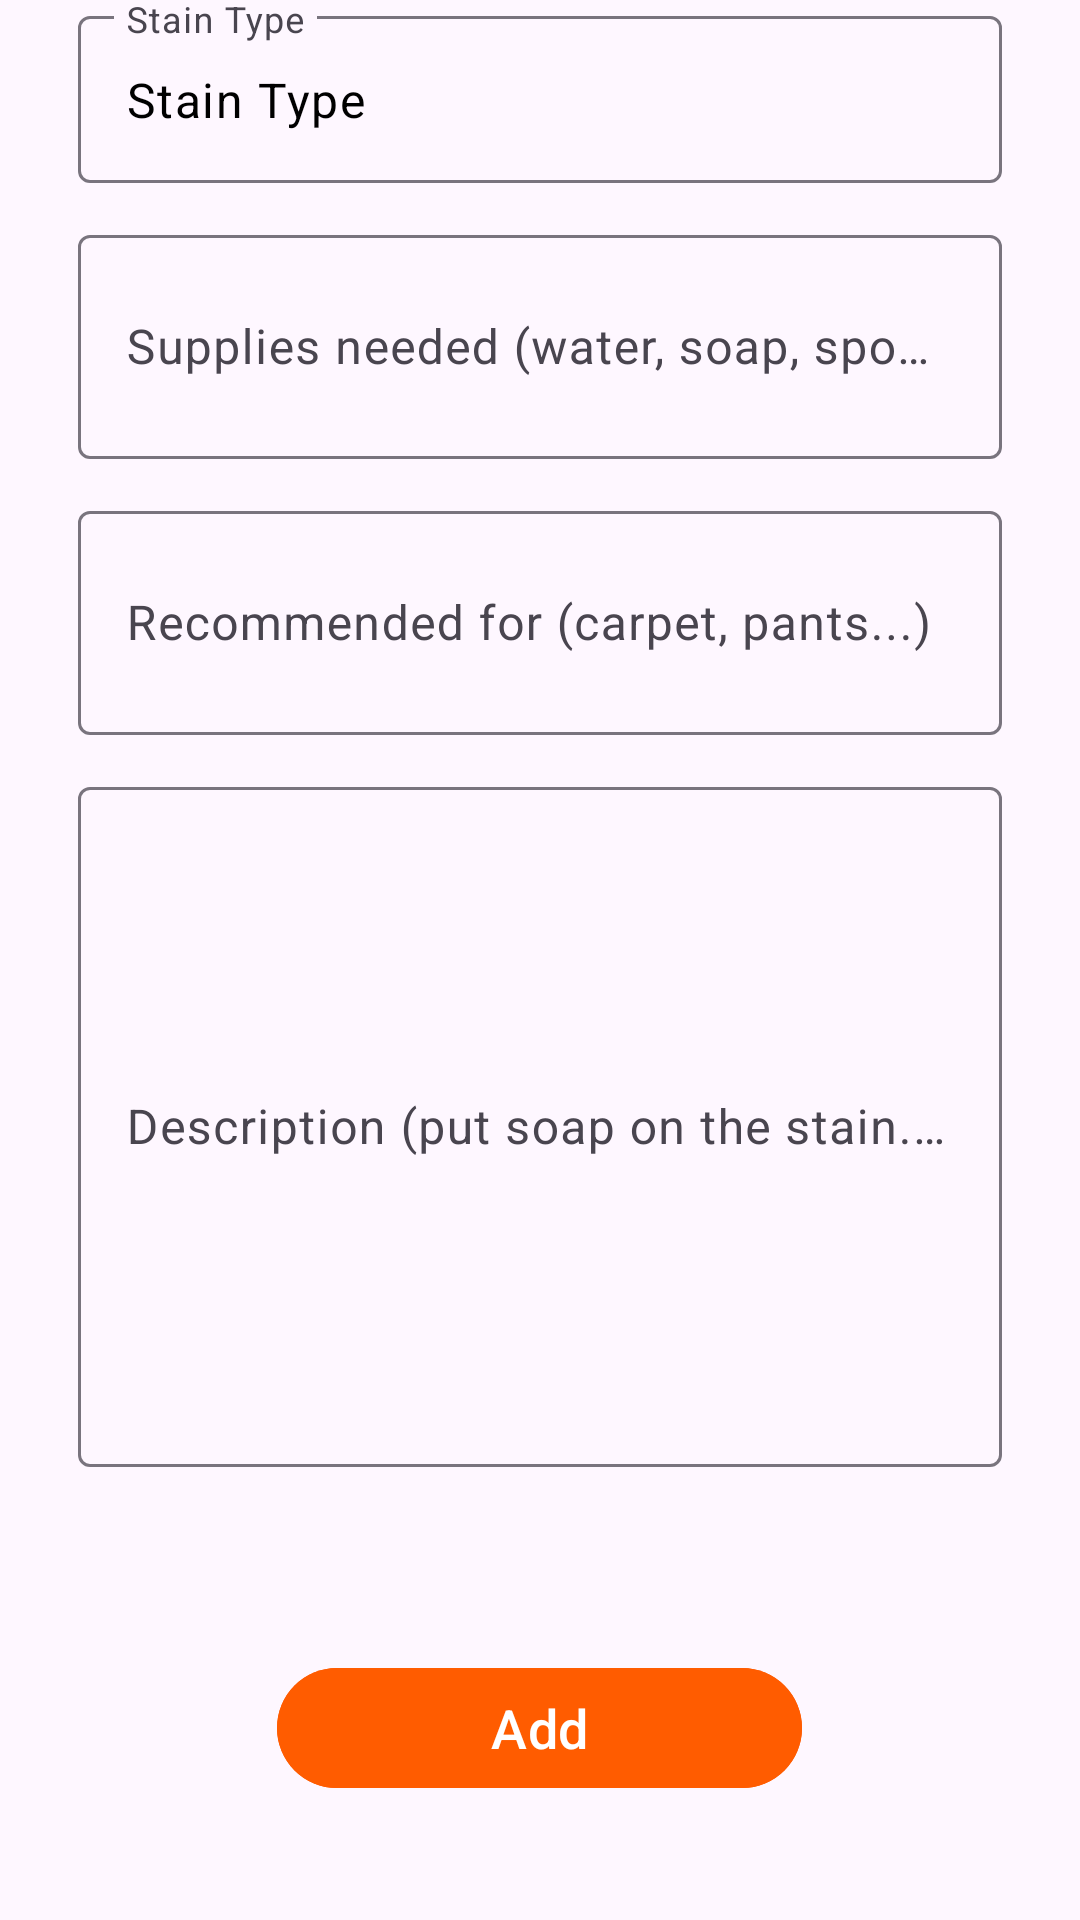

The Android layout XML behind this screen, and the referenced resources:
<!-- AndroidManifest.xml: application theme Theme.OnSpot -->
<!-- res/layout/fragment_add_method.xml -->
<?xml version="1.0" encoding="utf-8"?>
<FrameLayout xmlns:android="http://schemas.android.com/apk/res/android"
    xmlns:tools="http://schemas.android.com/tools"
    android:layout_width="match_parent"
    android:layout_height="match_parent"
    tools:context=".Fragments.MainFragments.AddMethodFragment">

    <com.google.android.material.circularreveal.CircularRevealRelativeLayout
        android:layout_width="match_parent"
        android:layout_height="match_parent">

        <com.google.android.material.textfield.TextInputLayout
            android:id="@+id/add_LAY_type"
            android:layout_width="match_parent"
            android:layout_height="wrap_content"
            android:layout_marginHorizontal="26dp"
            android:layout_alignParentTop="true"
            >

            <com.google.android.material.textfield.TextInputEditText
                android:id="@+id/add_ET_type"
                android:layout_width="match_parent"
                android:layout_height="wrap_content"
                android:hint="@string/stain_type"
                android:inputType="none"
                android:textColor="@color/black"
                android:clickable="false"
                android:text="@string/stain_type"
                />
        </com.google.android.material.textfield.TextInputLayout>

        <com.google.android.material.textfield.TextInputLayout
            android:id="@+id/add_LAY_supplies"
            android:layout_width="match_parent"
            android:layout_height="wrap_content"
            android:layout_below="@+id/add_LAY_type"
            android:layout_marginTop="12dp"
            android:layout_marginHorizontal="26dp"
            >

            <com.google.android.material.textfield.TextInputEditText
                android:id="@+id/add_ET_supplies"
                android:layout_width="match_parent"
                android:layout_height="wrap_content"
                android:hint="@string/supplies_needed_water_soap_sponge"
                android:inputType="textMultiLine"
                android:maxLines="2"
                android:minLines="2"
                android:maxLength="100"
                android:textColor="@color/black"
                />

        </com.google.android.material.textfield.TextInputLayout>

        <com.google.android.material.textfield.TextInputLayout
            android:id="@+id/add_LAY_recommended"
            android:layout_width="match_parent"
            android:layout_height="wrap_content"
            android:layout_below="@+id/add_LAY_supplies"
            android:layout_marginTop="12dp"
            android:layout_marginHorizontal="26dp"
            >

            <com.google.android.material.textfield.TextInputEditText
                android:id="@+id/add_ET_recommended"
                android:layout_width="match_parent"
                android:layout_height="wrap_content"
                android:hint="@string/recommended_for_carpet_pants"
                android:inputType="textMultiLine"
                android:maxLines="2"
                android:minLines="2"
                android:maxLength="100"
                android:textColor="@color/black"
                />

        </com.google.android.material.textfield.TextInputLayout>

        <com.google.android.material.textfield.TextInputLayout
            android:id="@+id/add_LAY_description"
            android:layout_width="match_parent"
            android:layout_height="wrap_content"
            android:layout_below="@+id/add_LAY_recommended"
            android:layout_marginTop="12dp"
            android:layout_marginHorizontal="26dp"
            >

            <com.google.android.material.textfield.TextInputEditText
                android:id="@+id/add_ET_description"
                android:layout_width="match_parent"
                android:layout_height="wrap_content"
                android:hint="@string/description_put_soap_on_the_stain"
                android:inputType="textMultiLine"
                android:maxLines="10"
                android:minLines="10"
                android:maxLength="400"
                android:textColor="@color/black"
                />

        </com.google.android.material.textfield.TextInputLayout>

        <com.google.android.material.button.MaterialButton
            android:id="@+id/add_BTN_add"
            android:layout_width="175dp"
            android:layout_height="48dp"
            android:layout_alignParentBottom="true"
            android:layout_marginBottom="40dp"
            android:layout_centerHorizontal="true"
            android:backgroundTint="@color/orange_700"
            android:textColor="@color/white"
            android:textAlignment="center"
            android:text="@string/add"
            android:textSize="18sp"
            />

    </com.google.android.material.circularreveal.CircularRevealRelativeLayout>

</FrameLayout>
<!-- resources referenced by this layout -->
<resources>
  <color name="black">#FF000000</color>
  <color name="orange_700">#FF5C00</color>
  <color name="white">#FFFFFFFF</color>
  <string name="add">Add</string>
  <string name="description_put_soap_on_the_stain">Description (put soap on the stain...)</string>
  <string name="recommended_for_carpet_pants">Recommended for (carpet, pants...)</string>
  <string name="stain_type">Stain Type</string>
  <string name="supplies_needed_water_soap_sponge">Supplies needed (water, soap, sponge...)</string>
  <style name="Theme.OnSpot" parent="Base.Theme.OnSpot" />
  <style name="Base.Theme.OnSpot" parent="Theme.Material3.DayNight.NoActionBar">
          
          
  
          <item name="colorPrimary">
              @color/orange_700
          </item>
  
      </style>
</resources>
